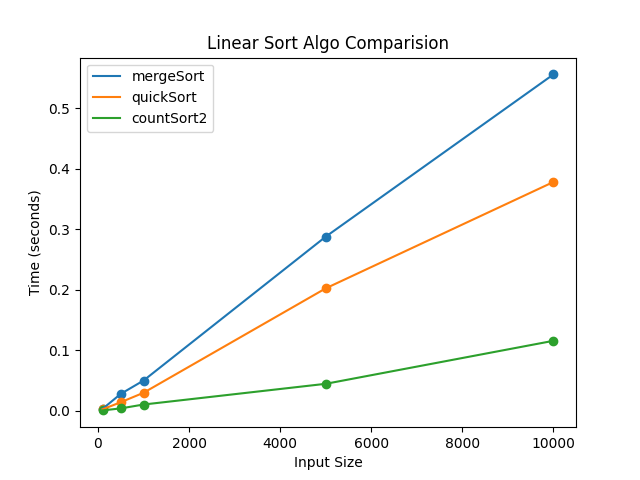

Values plotted in this chart, from the file beside it:
size, mergeSort, quickSort, countSort2
100, 0.0033, 0.0026, 0.0008
500, 0.0281, 0.0143, 0.0041
1000, 0.0501, 0.0299, 0.0105
5000, 0.2876, 0.2023, 0.0447
10000, 0.5555, 0.3779, 0.1157
